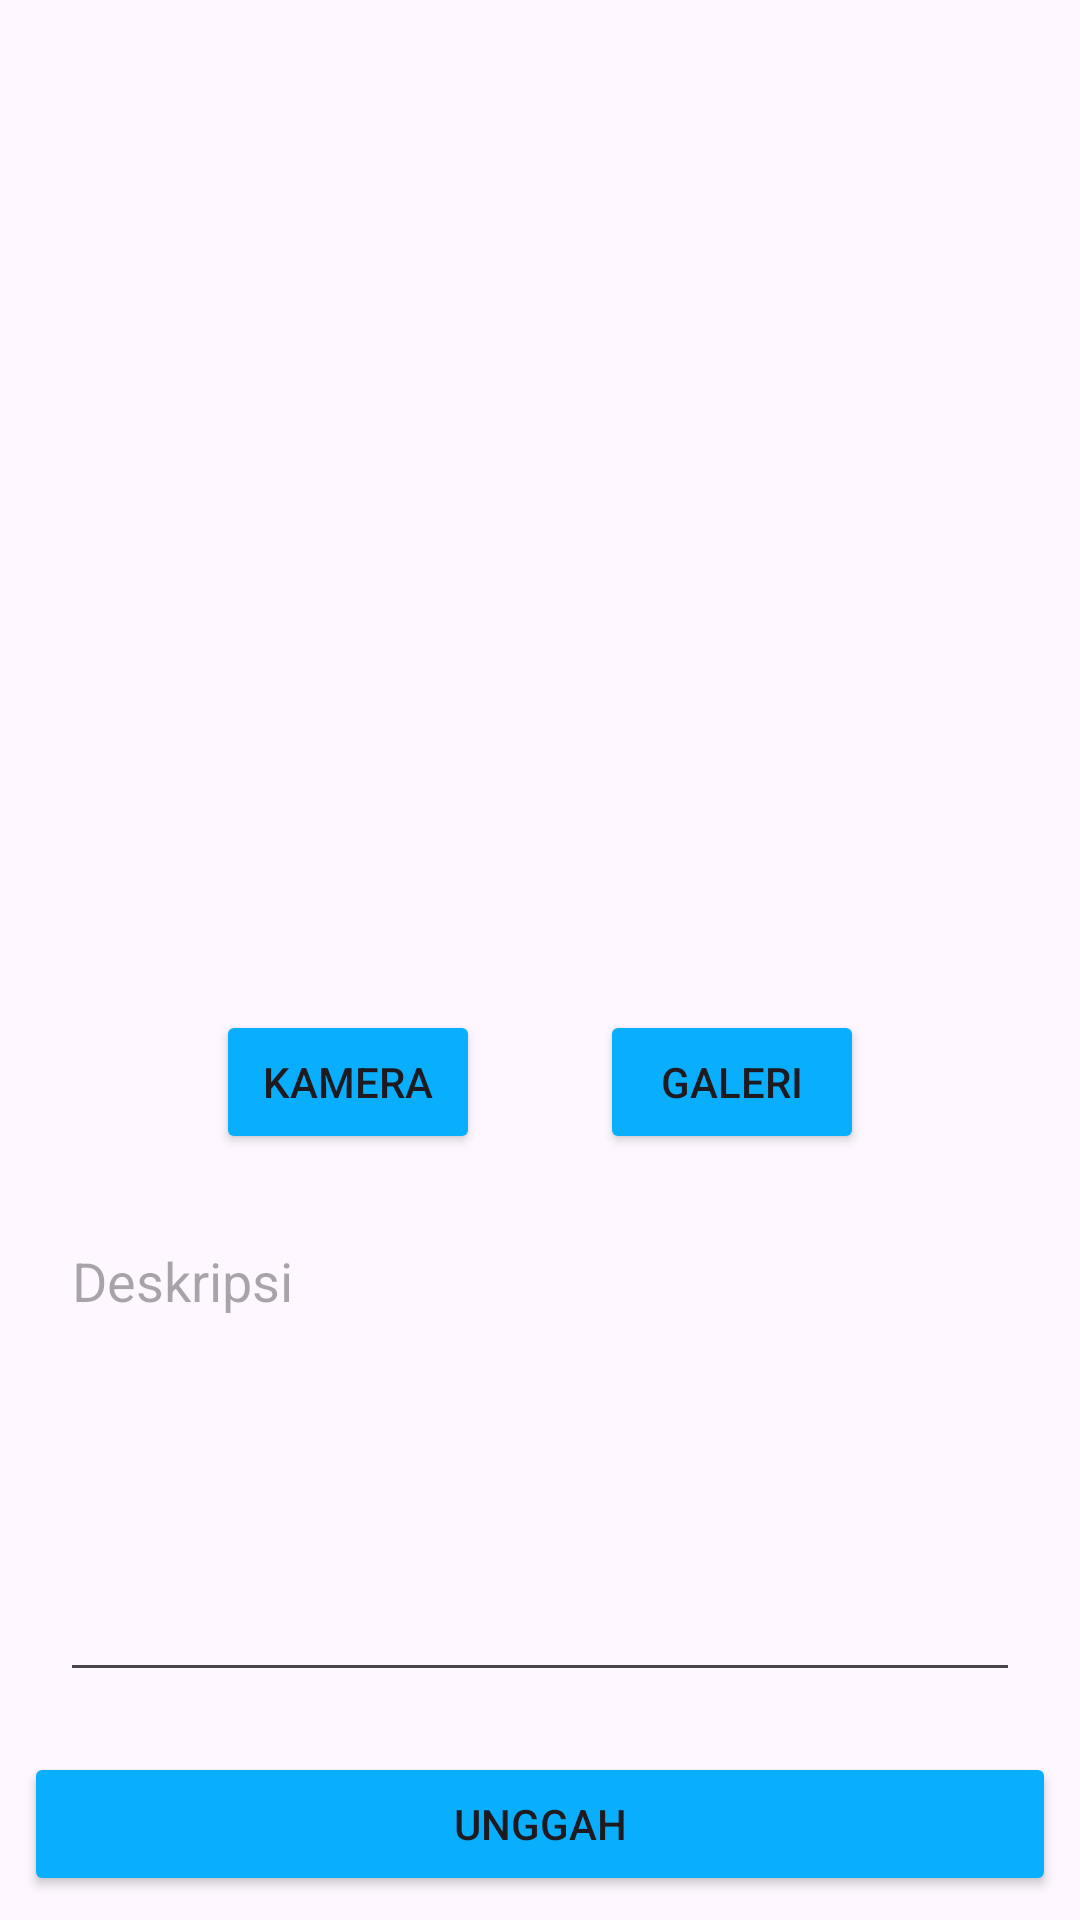

Android layout source for this screen:
<!-- AndroidManifest.xml: application theme Theme.Submission_Awal_Intermediate_AndroidView -->
<!-- res/layout/activity_upload.xml -->
<?xml version="1.0" encoding="utf-8"?>
<androidx.constraintlayout.widget.ConstraintLayout xmlns:android="http://schemas.android.com/apk/res/android"
    xmlns:app="http://schemas.android.com/apk/res-auto"
    xmlns:tools="http://schemas.android.com/tools"
    android:layout_width="match_parent"
    android:layout_height="match_parent"
    tools:context=".stories.upload.UploadActivity">

    <Button
        android:id="@+id/cameraXButton"
        android:layout_width="0dp"
        android:layout_height="wrap_content"
        android:layout_marginStart="72dp"
        android:layout_marginTop="8dp"
        android:layout_marginBottom="8dp"
        android:backgroundTint="@color/birumuda"
        android:elevation="2dp"
        android:scaleType="fitCenter"
        android:text="@string/camera"
        app:layout_constraintBottom_toTopOf="@+id/uploadButton"
        app:layout_constraintStart_toStartOf="parent"
        app:layout_constraintTop_toBottomOf="@+id/previewImageView"
        app:layout_constraintVertical_bias="0.154" />

    <ImageView
        android:id="@+id/previewImageView"
        android:layout_width="250dp"
        android:layout_height="250dp"
        android:layout_marginStart="8dp"
        android:layout_marginTop="8dp"
        android:layout_marginEnd="8dp"
        android:layout_marginBottom="64dp"
        android:contentDescription="@string/preview_picture"
        app:layout_constraintBottom_toTopOf="@+id/uploadButton"
        app:layout_constraintEnd_toEndOf="parent"
        app:layout_constraintHorizontal_bias="0.496"
        app:layout_constraintStart_toStartOf="parent"
        app:layout_constraintTop_toTopOf="parent"
        app:layout_constraintVertical_bias="0.138"
        app:srcCompat="@drawable/ic_place_holder" />

    <EditText
        android:id="@+id/edt_description"
        android:layout_width="match_parent"
        android:layout_height="0dp"
        android:layout_marginHorizontal="20dp"
        android:layout_marginTop="20dp"
        android:layout_marginBottom="20dp"
        android:gravity="top|start"
        android:hint="@string/description"
        app:layout_constraintBottom_toTopOf="@+id/uploadButton"
        app:layout_constraintTop_toBottomOf="@+id/cameraXButton" />

    <Button
        android:id="@+id/galleryButton"
        android:layout_width="0dp"
        android:layout_height="wrap_content"
        android:layout_marginTop="8dp"
        android:layout_marginEnd="72dp"
        android:layout_marginBottom="8dp"
        android:backgroundTint="@color/birumuda"
        android:text="@string/gallery"
        app:layout_constraintBottom_toTopOf="@+id/uploadButton"
        app:layout_constraintEnd_toEndOf="parent"
        app:layout_constraintTop_toBottomOf="@+id/previewImageView"
        app:layout_constraintVertical_bias="0.154" />

    <Button
        android:id="@+id/uploadButton"
        android:layout_width="0dp"
        android:layout_height="wrap_content"
        android:backgroundTint="@color/birumuda"
        android:layout_marginStart="8dp"
        android:layout_marginEnd="8dp"
        android:layout_marginBottom="8dp"
        android:text="@string/upload"
        app:layout_constraintBottom_toBottomOf="parent"
        app:layout_constraintEnd_toEndOf="parent"
        app:layout_constraintStart_toStartOf="parent" />

    <ProgressBar
        android:id="@+id/progressBar"
        android:visibility="gone"
        android:layout_width="wrap_content"
        android:layout_height="wrap_content"
        app:layout_constraintBottom_toBottomOf="parent"
        app:layout_constraintEnd_toEndOf="parent"
        app:layout_constraintStart_toStartOf="parent"
        app:layout_constraintTop_toTopOf="parent" />

</androidx.constraintlayout.widget.ConstraintLayout>
<!-- resources referenced by this layout -->
<resources>
  <color name="birumuda">#09AEFC</color>
  <string name="camera">Kamera</string>
  <string name="description">Deskripsi</string>
  <string name="gallery">Galeri</string>
  <string name="preview_picture">Preview dari gambar yang anda inputkan</string>
  <string name="upload">Unggah</string>
  <style name="Theme.Submission_Awal_Intermediate_AndroidView" parent="Base.Theme.Submission_Awal_Intermediate_AndroidView" />
  <style name="Base.Theme.Submission_Awal_Intermediate_AndroidView" parent="Theme.Material3.DayNight">
          
          
      </style>
</resources>
